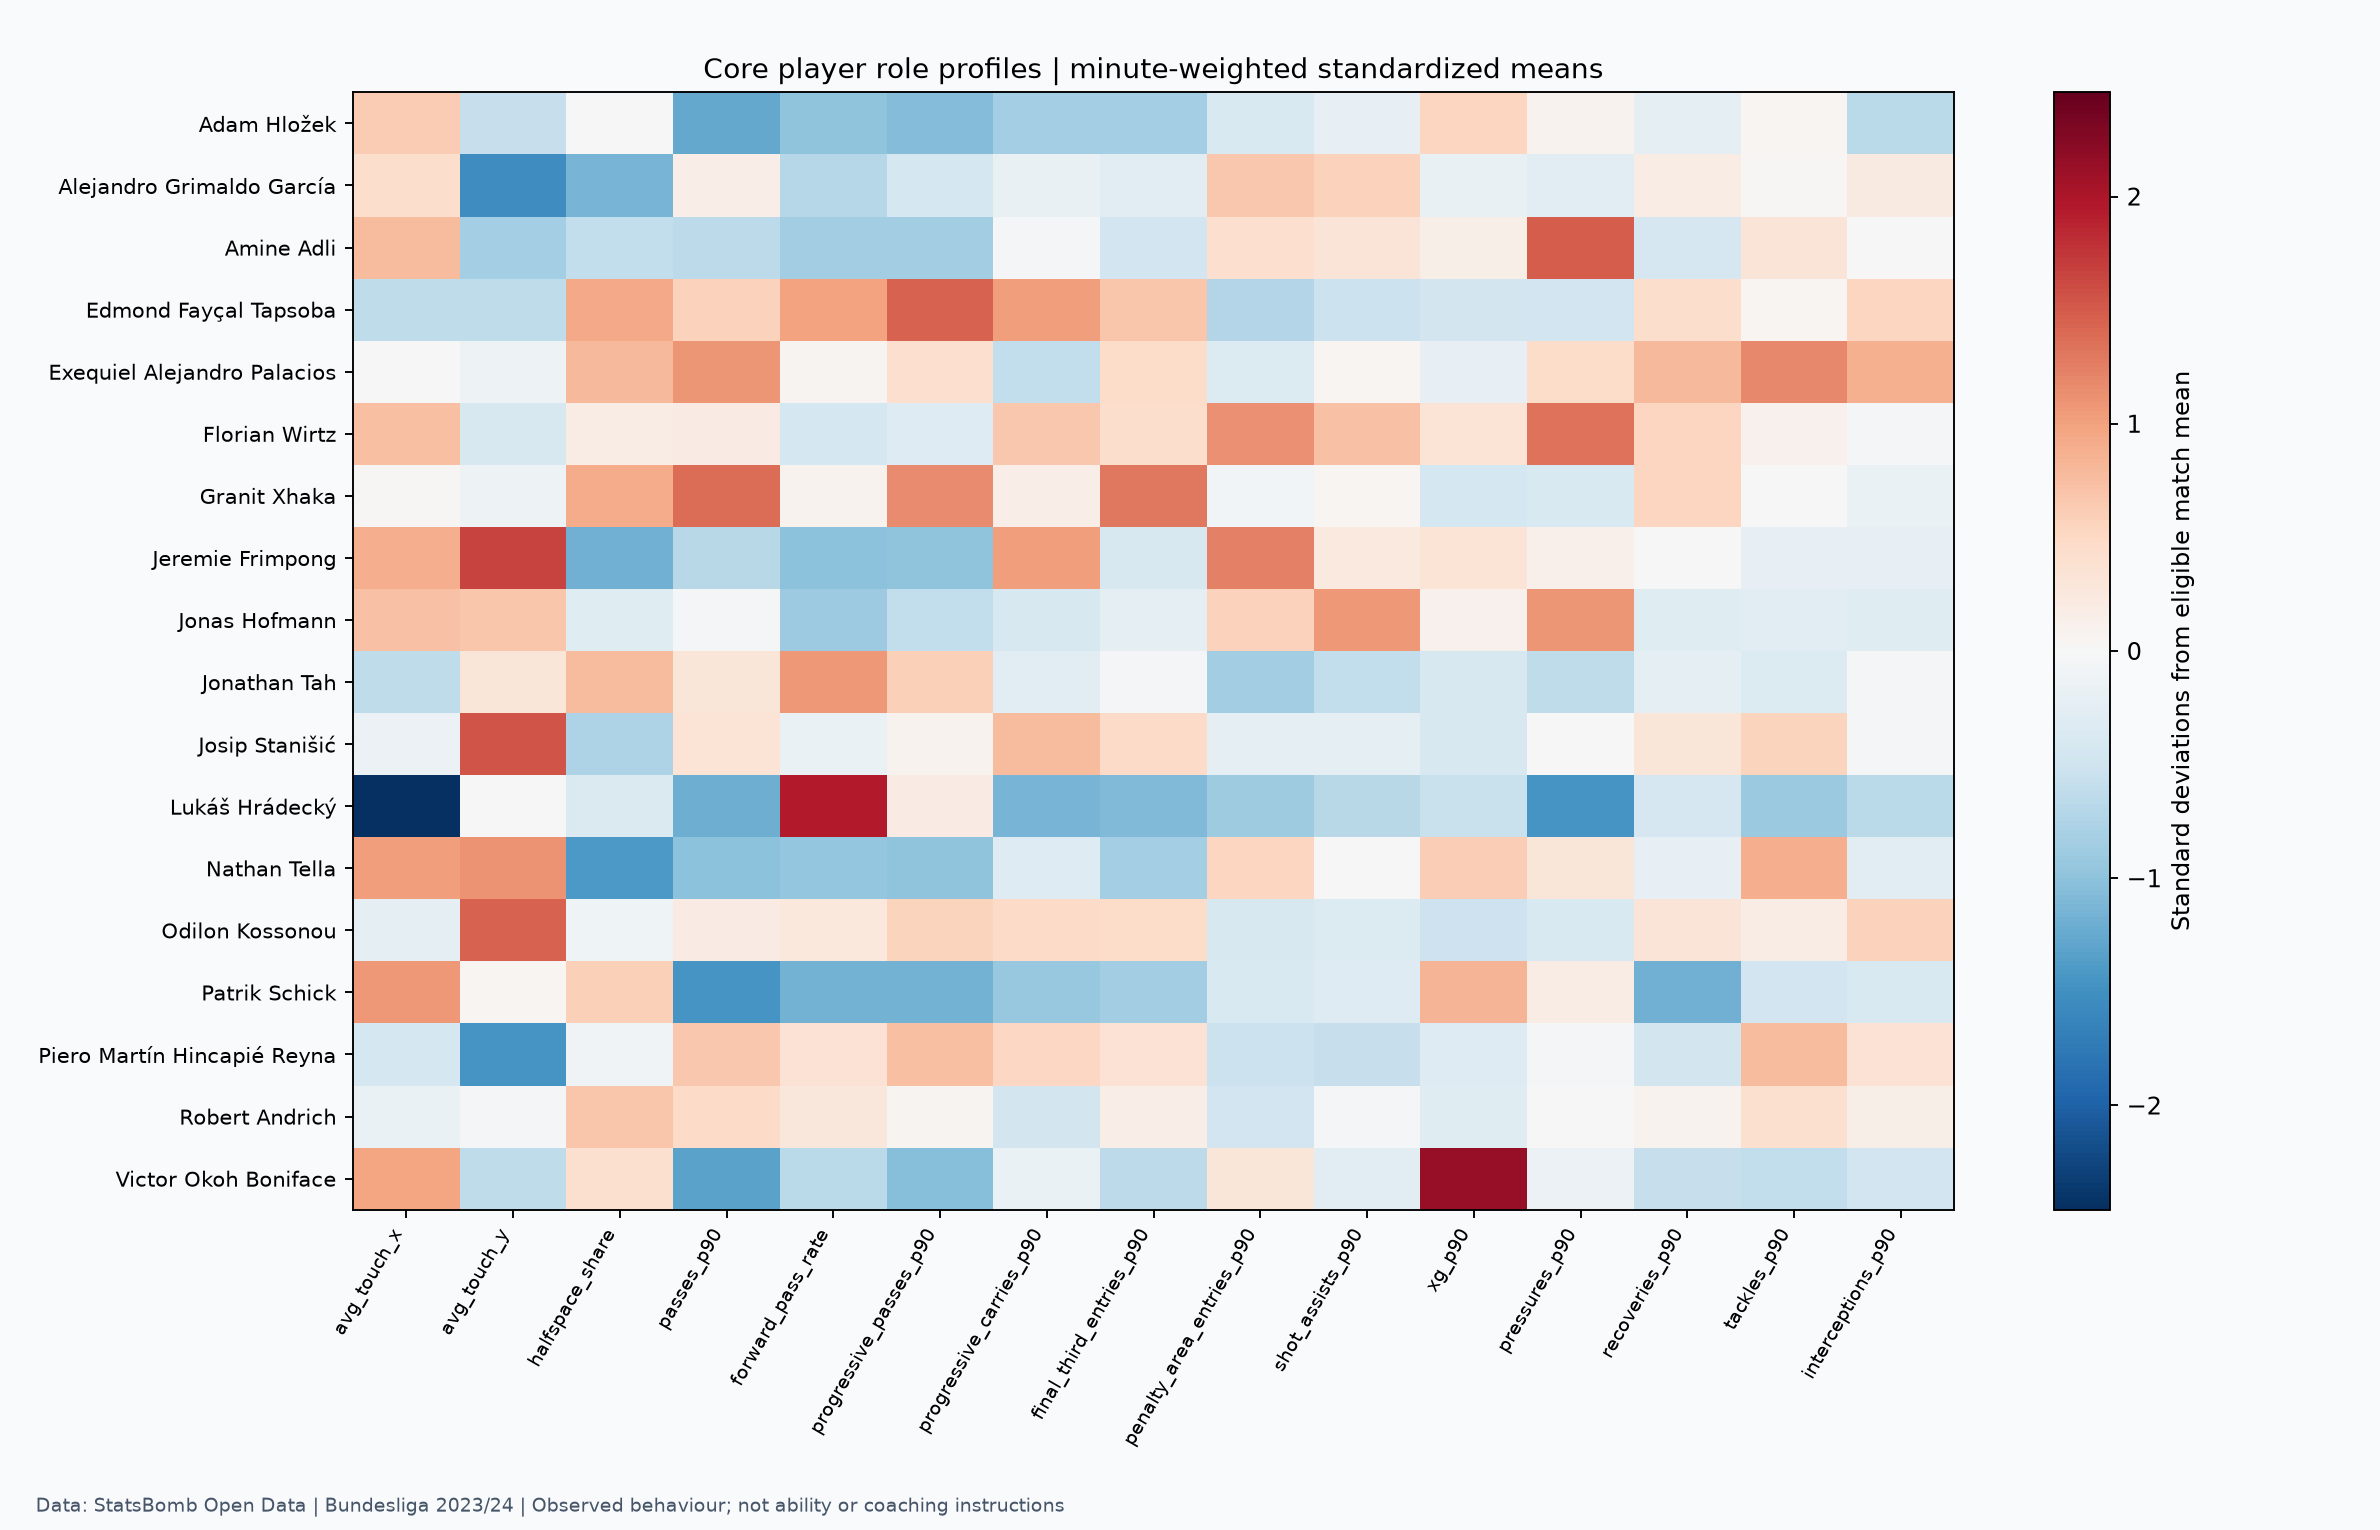

The file beside this chart, header and first rows:
player_id, player_name, match_count, represented_minutes, nominal_positions, avg_touch_x_mean, avg_touch_y_mean, halfspace_share_mean, passes_p90_mean, forward_pass_rate_mean, progressive_passes_p90_mean, progressive_carries_p90_mean, final_third_entries_p90_mean, penalty_area_entries_p90_mean, shot_assists_p90_mean, xg_p90_mean, pressures_p90_mean, recoveries_p90_mean, tackles_p90_mean, interceptions_p90_mean
statsbomb:player:28239, Adam Hložek, 5, 368, Left Attacking Midfield | Right Attackin…, 63, 38.98, 0.4109, 23.48, 0.3641, 1.712, 1.223, 1.467, 1.223, 0.7336, 0.3686, 12.72, 3.668, 1.223, 0.0
statsbomb:player:10336, Alejandro Grimaldo García, 30, 2868, Left Wing Back, 59.66, 19.37, 0.2534, 65.08, 0.4232, 6.182, 3.232, 4.393, 3.703, 1.946, 0.1269, 9.728, 4.738, 1.192, 0.8786
statsbomb:player:33401, Amine Adli, 13, 810.5, Center Forward | Left Attacking Midfield…, 65.66, 33.51, 0.3295, 41.08, 0.3907, 3.22, 3.664, 3.331, 3.109, 1.555, 0.2376, 24.21, 3.22, 1.555, 0.6662
statsbomb:player:30606, Edmond Fayçal Tapsoba, 23, 2202, Left Center Back | Right Center Back, 41.57, 37.68, 0.5424, 76.86, 0.7801, 19.66, 6.909, 9.484, 0.4088, 0.2453, 0.03603, 8.053, 5.355, 1.226, 1.186
statsbomb:player:28268, Exequiel Alejandro Palacios, 21, 1835, Left Defensive Midfield | Right Defensiv…, 52.07, 47.81, 0.5243, 91.79, 0.5841, 12.21, 1.912, 8.287, 1.324, 1.128, 0.1209, 15.64, 6.276, 2.648, 1.52
statsbomb:player:40724, Florian Wirtz, 29, 2378, Center Attacking Midfield | Center Forwa…, 65.16, 42.35, 0.4381, 65.93, 0.4778, 7.002, 5.791, 8.137, 4.807, 2.195, 0.307, 22.9, 5.601, 1.287, 0.6056
statsbomb:player:3500, Granit Xhaka, 29, 2744, Left Defensive Midfield | Right Defensiv…, 52.75, 48.07, 0.541, 100.3, 0.5864, 17.62, 4.297, 12.66, 1.968, 1.148, 0.04458, 8.955, 5.609, 1.148, 0.4921
statsbomb:player:32712, Jeremie Frimpong, 26, 2197, Right Attacking Midfield | Right Wing | …, 67.61, 84.2, 0.2486, 40.14, 0.3573, 2.171, 6.882, 3.809, 5.079, 1.434, 0.3028, 12.94, 4.301, 0.9012, 0.4506
statsbomb:player:8804, Jonas Hofmann, 27, 2251, Center Forward | Left Attacking Midfield…, 64.74, 64.19, 0.373, 58.81, 0.383, 4.918, 2.599, 4.678, 3.478, 2.719, 0.2274, 20.91, 3.518, 0.7997, 0.3598
statsbomb:player:8221, Jonathan Tah, 30, 2825, Center Back, 41.67, 56.53, 0.5208, 68.91, 0.7963, 13.41, 2.995, 5.607, 0.06372, 0.1274, 0.05753, 6.85, 3.664, 0.7327, 0.6053
statsbomb:player:49337, Josip Stanišić, 14, 1302, Right Center Back | Right Wing Back, 49.66, 81.96, 0.3066, 69.96, 0.5344, 9.955, 6.153, 8.365, 1.59, 0.6913, 0.0546, 12.1, 5.047, 1.867, 0.6222
statsbomb:player:8667, Lukáš Hrádecký, 33, 3215, Goalkeeper, 9.909, 50.23, 0.3642, 24.69, 0.9798, 10.69, 0.2799, 0.168, 0.02799, 0.0, 0.0, 0.02799, 3.247, 0.0, 0.0
statsbomb:player:41411, Nathan Tella, 9, 668.1, Left Wing | Right Attacking Midfield | R…, 70.13, 72.78, 0.2165, 30.85, 0.3705, 2.29, 2.829, 1.482, 3.368, 1.078, 0.3989, 14.41, 3.772, 2.29, 0.4041
statsbomb:player:27133, Odilon Kossonou, 20, 1857, Right Center Back, 48.3, 79.69, 0.3986, 65.96, 0.6265, 13.18, 5.234, 8.19, 1.163, 0.5331, 0.01881, 8.966, 5.089, 1.405, 1.212
statsbomb:player:7044, Patrik Schick, 13, 956, Center Forward | Right Attacking Midfiel…, 70.67, 51.52, 0.4937, 17.7, 0.3261, 0.9414, 0.9414, 1.318, 1.224, 0.5649, 0.4717, 13.56, 1.318, 0.5649, 0.2824
statsbomb:player:38004, Piero Martín Hincapié Reyna, 18, 1517, Center Back | Left Center Back | Left Wi…, 44.71, 21.21, 0.4005, 79.31, 0.6438, 14.53, 5.339, 7.711, 0.8305, 0.178, 0.08112, 11.69, 3.144, 2.135, 1.008
statsbomb:player:9195, Robert Andrich, 18, 1692, Center Back | Left Defensive Midfield | …, 49.33, 49.96, 0.5073, 73.78, 0.6291, 9.788, 2.394, 6.756, 1.011, 1.011, 0.09052, 11.97, 4.522, 1.649, 0.7979
statsbomb:player:32289, Victor Okoh Boniface, 18, 1396, Center Forward | Left Wing, 68.94, 37.73, 0.4665, 21.86, 0.4301, 1.806, 3.289, 2.451, 2.838, 0.6449, 0.921, 10.83, 2.838, 0.3869, 0.1935
